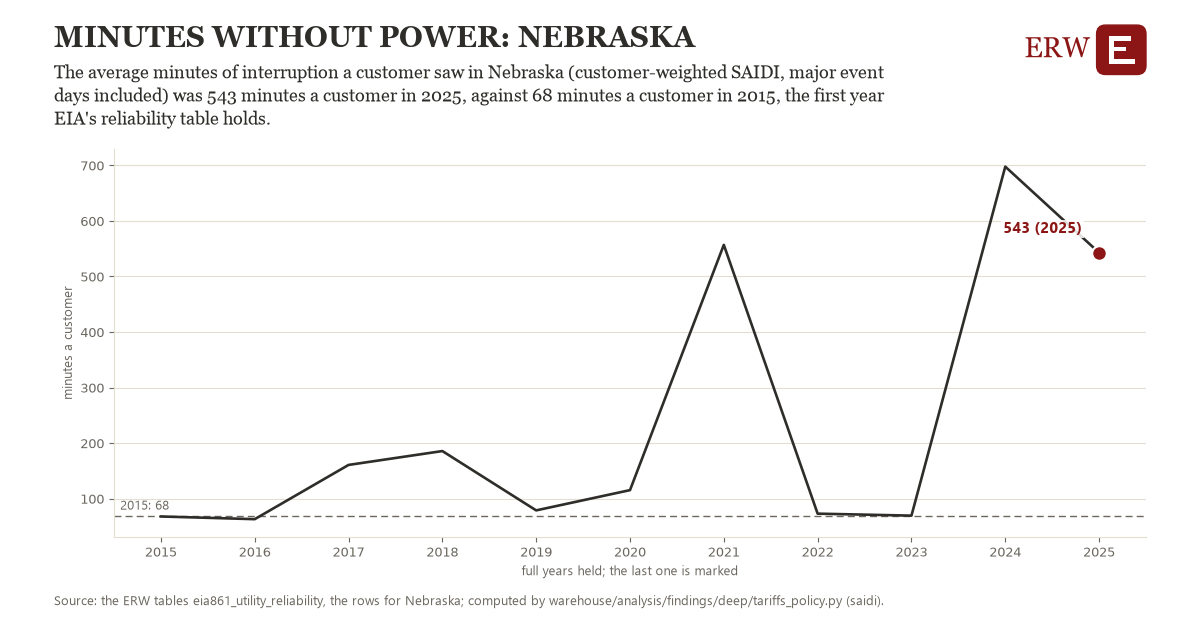

Source data for this figure (header and first rows):
# Energy Research Warehouse (ERW): findi…, candidate saidi, region saidi_NE (Nebraska)
# Computed 2026-11-06T12:22:26Z by wareh…
# Rows: one per year held: the customer-…, the observations it rests on, and whether the year is full
# Tables: eia861_utility_reliability
region, year, value, n_observations, full_year
saidi_NE, 2015, 67.93, 1.0, 1
saidi_NE, 2016, 63.1, 1.0, 1
saidi_NE, 2017, 160.7, 1.0, 1
saidi_NE, 2018, 185.7, 1.0, 1
saidi_NE, 2019, 78.91, 1.0, 1
saidi_NE, 2020, 115.4, 1.0, 1
saidi_NE, 2021, 556.9, 1.0, 1
saidi_NE, 2022, 73.03, 1.0, 1
saidi_NE, 2023, 69.45, 1.0, 1
saidi_NE, 2024, 697.8, 1.0, 1
saidi_NE, 2025, 542.8, 1.0, 1
